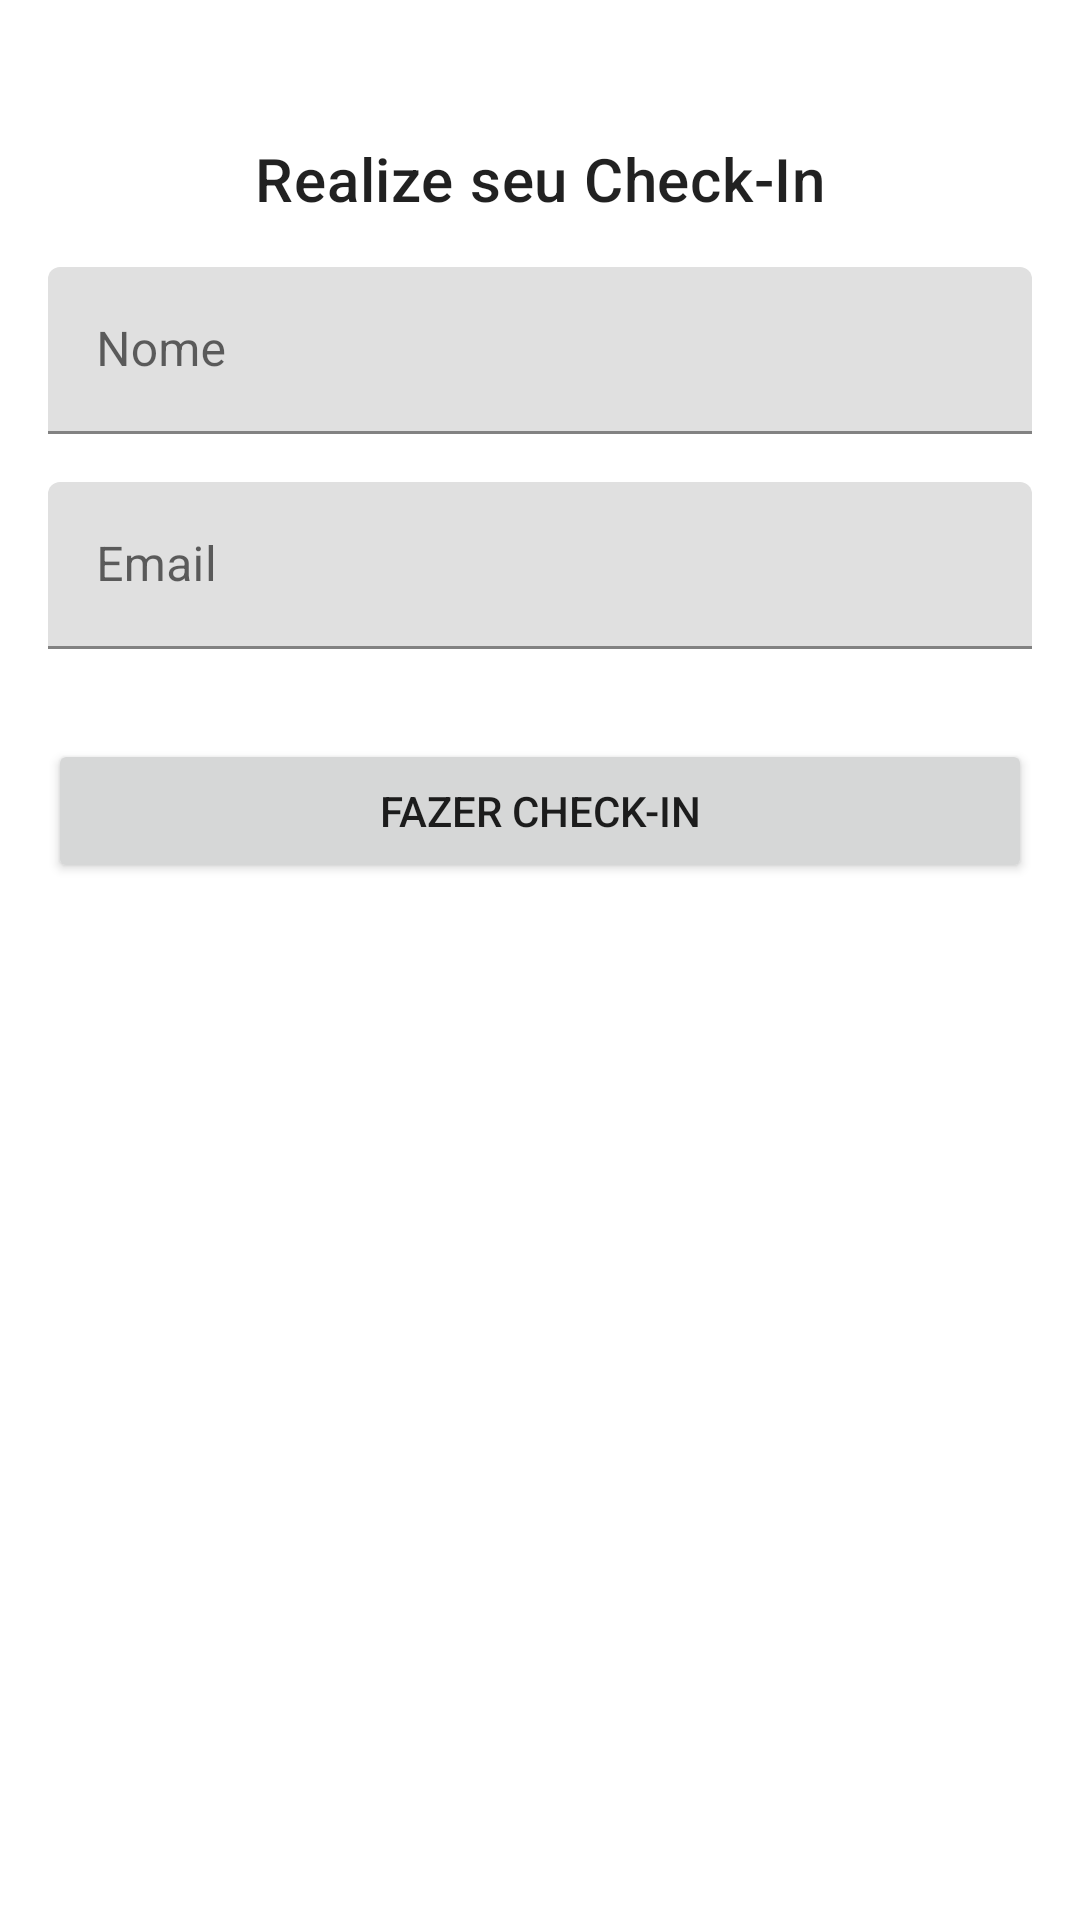

Write the Android layout XML for this screen, with the resource values it uses.
<!-- AndroidManifest.xml: application theme Theme.MyEventSchedule -->
<!-- res/layout/dialog_check_in.xml -->
<?xml version="1.0" encoding="utf-8"?>
<androidx.constraintlayout.widget.ConstraintLayout xmlns:android="http://schemas.android.com/apk/res/android"
	xmlns:app="http://schemas.android.com/apk/res-auto"
	android:layout_width="match_parent"
	android:layout_height="wrap_content"
	android:paddingVertical="30dp"
	android:paddingHorizontal="16dp">

	<TextView
		android:id="@+id/textView"
		style="?attr/textAppearanceHeadline6"
		android:layout_width="wrap_content"
		android:layout_height="wrap_content"
		android:layout_marginStart="50dp"
		android:layout_marginTop="16dp"
		android:layout_marginEnd="50dp"
		android:text="@string/check_in_realize"
		app:layout_constraintEnd_toEndOf="parent"
		app:layout_constraintStart_toStartOf="parent"
		app:layout_constraintTop_toTopOf="parent" />


	<com.google.android.material.textfield.TextInputLayout
		android:id="@+id/textInputLayout"
		android:layout_width="0dp"
		android:layout_height="wrap_content"
		android:layout_marginTop="16dp"
		android:hint="@string/check_in_name"
		android:labelFor="@+id/check_in_name"
		app:layout_constraintEnd_toEndOf="parent"
		app:layout_constraintStart_toStartOf="parent"
		app:layout_constraintTop_toBottomOf="@+id/textView">

		<com.google.android.material.textfield.TextInputEditText
			android:id="@+id/check_in_name"
			android:layout_width="match_parent"
			android:layout_height="wrap_content"
			android:inputType="text" />

	</com.google.android.material.textfield.TextInputLayout>

	<com.google.android.material.textfield.TextInputLayout
		android:id="@+id/textInputLayout2"
		android:layout_width="0dp"
		android:layout_height="wrap_content"
		android:layout_marginTop="16dp"
		android:hint="@string/check_in_email"
		android:labelFor="@+id/check_in_email"
		app:layout_constraintEnd_toEndOf="parent"
		app:layout_constraintStart_toStartOf="parent"
		app:layout_constraintTop_toBottomOf="@+id/textInputLayout">

		<com.google.android.material.textfield.TextInputEditText
			android:id="@+id/check_in_email"
			android:layout_width="match_parent"
			android:layout_height="wrap_content"
			android:inputType="textEmailAddress" />

	</com.google.android.material.textfield.TextInputLayout>


	<Button
		android:id="@+id/btn_check_in_submit"
		android:layout_width="0dp"
		android:layout_height="wrap_content"
		android:layout_marginTop="30dp"
		android:text="@string/check_in_submit"
		app:layout_constraintEnd_toEndOf="parent"
		app:layout_constraintStart_toStartOf="parent"
		app:layout_constraintTop_toBottomOf="@+id/textInputLayout2" />


</androidx.constraintlayout.widget.ConstraintLayout>
<!-- resources referenced by this layout -->
<resources>
  <string name="check_in_email">Email</string>
  <string name="check_in_name">Nome</string>
  <string name="check_in_realize">Realize seu Check-In</string>
  <string name="check_in_submit">Fazer check-in</string>
  <style name="Theme.MyEventSchedule" parent="Theme.MaterialComponents.DayNight.DarkActionBar">
  		
  		<item name="colorPrimary">#212121</item>
  		<item name="colorPrimaryVariant">#484848</item>
  		<item name="colorOnPrimary">@color/white</item>
  		
  		<item name="colorSecondary">#616161</item>
  		<item name="colorSecondaryVariant">#8e8e8e</item>
  		<item name="colorOnSecondary">@color/white</item>
  		
  		<item name="android:statusBarColor" tools:targetApi="l">?attr/colorPrimaryVariant</item>
  		
  		<item name="circularProgressIndicatorStyle">@style/Widget.App.CircularProgressIndicator
  		</item>
  	</style>
  <style name="Widget.App.CircularProgressIndicator" parent="Widget.MaterialComponents.CircularProgressIndicator">
  		<item name="materialThemeOverlay">@style/ThemeOverlay.App.CircularProgressIndicator</item>
  		<item name="trackThickness">20dp</item>
  		<item name="android:backgroundTint">@android:color/transparent</item>
  	</style>
  <style name="ThemeOverlay.App.CircularProgressIndicator" parent="">
  		<item name="colorPrimary">@color/white</item>
  	</style>
  <!-- not gathered from this repository: default colours our renderer supplied (Android Studio template values) -->
  <color name="white">#FFFFFFFF</color>
</resources>
